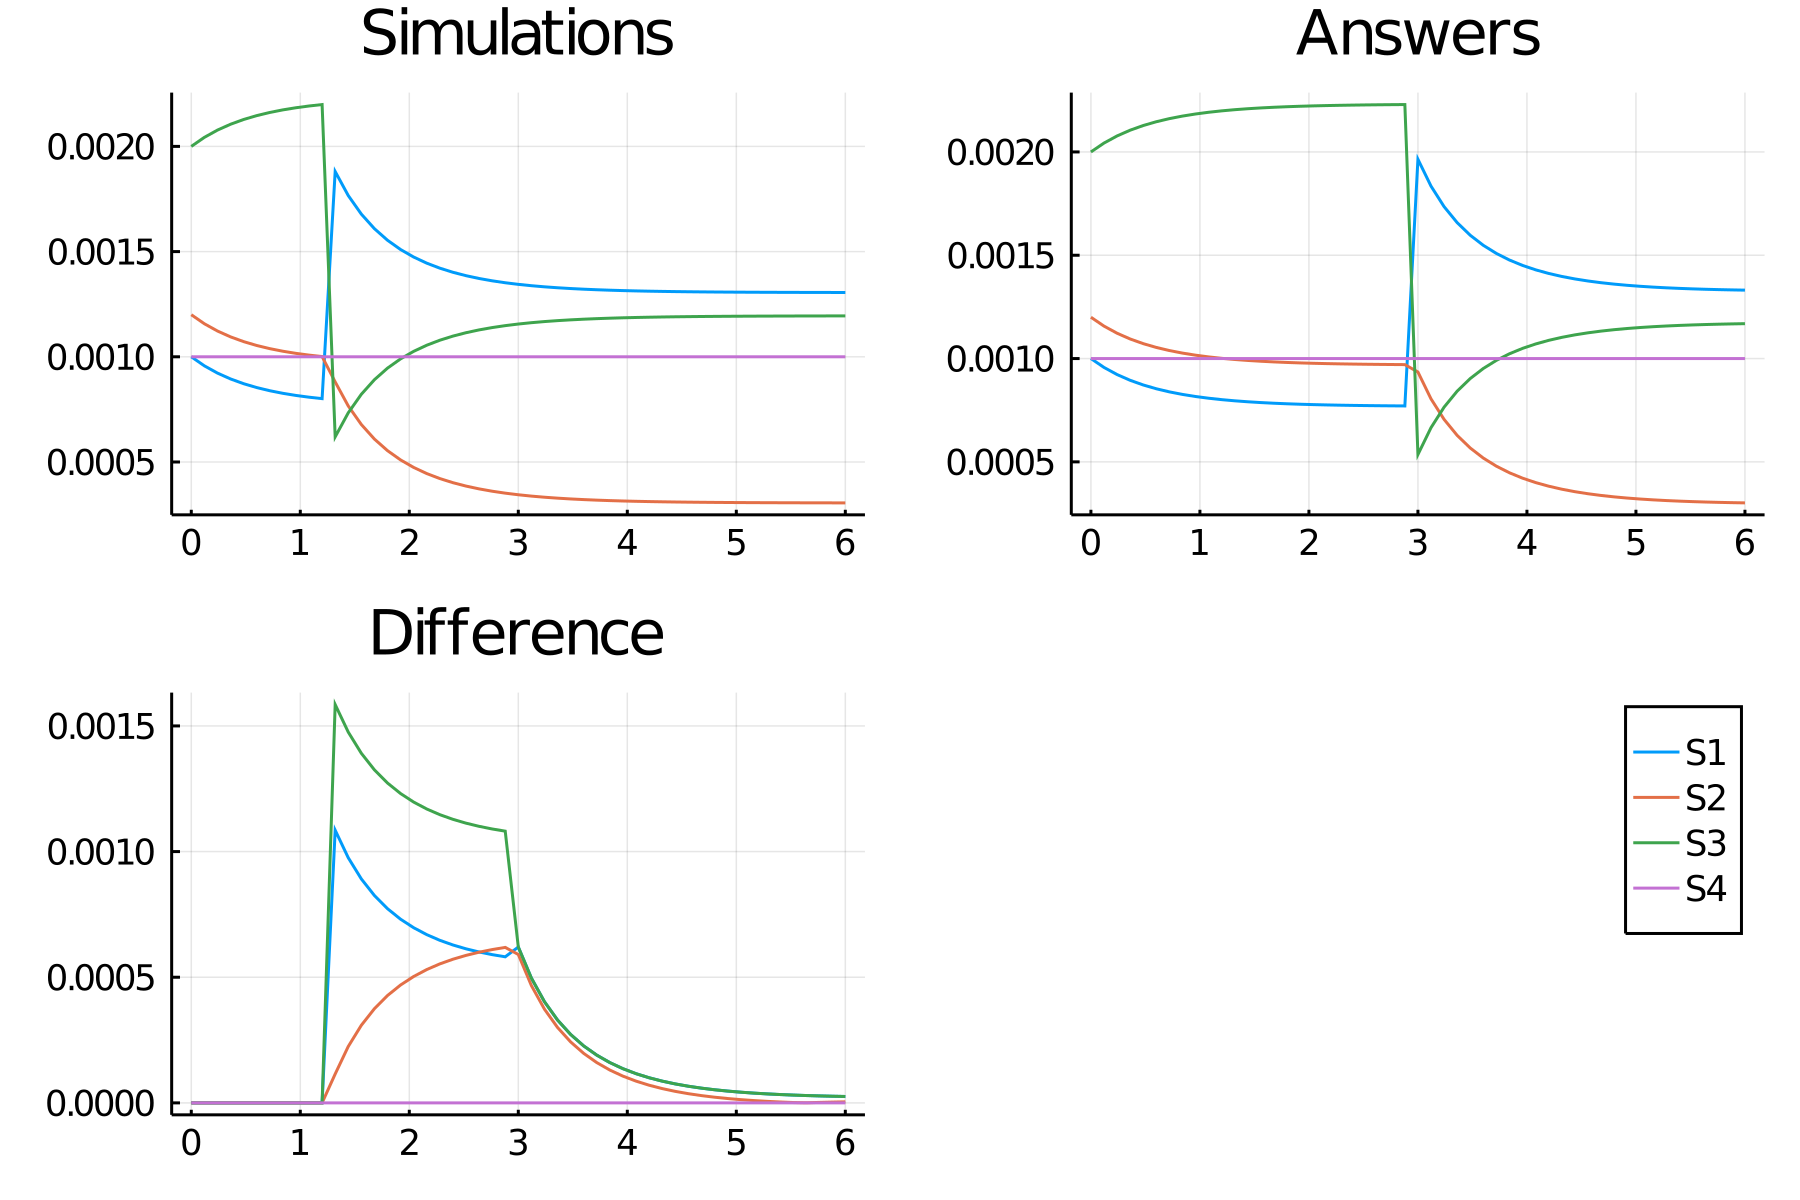

Source data for this figure (header and first rows):
time, S1_, S2_, S3_, S4_
0.0, 0.001, 0.0012, 0.002, 0.001
0.12, 0.000957, 0.001157, 0.002043, 0.001
0.24, 0.0009226, 0.001123, 0.002077, 0.001
0.36, 0.0008947, 0.001095, 0.002105, 0.001
0.48, 0.0008722, 0.001072, 0.002128, 0.001
0.6, 0.0008538, 0.001054, 0.002146, 0.001
0.72, 0.0008387, 0.001039, 0.002161, 0.001
0.84, 0.0008264, 0.001026, 0.002174, 0.001
0.96, 0.0008163, 0.001016, 0.002184, 0.001
1.08, 0.000808, 0.001008, 0.002192, 0.001
1.2, 0.0008011, 0.001001, 0.002199, 0.001
1.32, 0.001881, 0.0008805, 0.0006195, 0.001
1.44, 0.001766, 0.0007663, 0.0007337, 0.001
1.56, 0.001678, 0.0006781, 0.0008219, 0.001
1.68, 0.001609, 0.0006089, 0.0008911, 0.001
1.8, 0.001554, 0.0005539, 0.0009461, 0.001
1.92, 0.00151, 0.0005098, 0.0009902, 0.001
2.04, 0.001474, 0.0004741, 0.001026, 0.001
2.16, 0.001445, 0.000445, 0.001055, 0.001
2.28, 0.001421, 0.0004212, 0.001079, 0.001
2.4, 0.001402, 0.0004017, 0.001098, 0.001
2.52, 0.001386, 0.0003856, 0.001114, 0.001
2.64, 0.001372, 0.0003722, 0.001128, 0.001
2.76, 0.001361, 0.0003611, 0.001139, 0.001
2.88, 0.001352, 0.0003519, 0.001148, 0.001
3.0, 0.001344, 0.0003443, 0.001156, 0.001
3.12, 0.001338, 0.0003379, 0.001162, 0.001
3.24, 0.001333, 0.0003326, 0.001167, 0.001
3.36, 0.001328, 0.0003281, 0.001172, 0.001
3.48, 0.001324, 0.0003244, 0.001176, 0.001
3.6, 0.001321, 0.0003213, 0.001179, 0.001
3.72, 0.001319, 0.0003187, 0.001181, 0.001
3.84, 0.001316, 0.0003165, 0.001184, 0.001
3.96, 0.001315, 0.0003147, 0.001185, 0.001
4.08, 0.001313, 0.0003131, 0.001187, 0.001
4.2, 0.001312, 0.0003119, 0.001188, 0.001
4.32, 0.001311, 0.0003108, 0.001189, 0.001
4.44, 0.00131, 0.0003099, 0.00119, 0.001
4.56, 0.001309, 0.0003091, 0.001191, 0.001
4.68, 0.001308, 0.0003085, 0.001192, 0.001
4.8, 0.001308, 0.0003079, 0.001192, 0.001
4.92, 0.001307, 0.0003075, 0.001193, 0.001
5.04, 0.001307, 0.0003071, 0.001193, 0.001
5.16, 0.001307, 0.0003068, 0.001193, 0.001
5.28, 0.001307, 0.0003065, 0.001193, 0.001
5.4, 0.001306, 0.0003063, 0.001194, 0.001
5.52, 0.001306, 0.0003061, 0.001194, 0.001
5.64, 0.001306, 0.000306, 0.001194, 0.001
5.76, 0.001306, 0.0003058, 0.001194, 0.001
5.88, 0.001306, 0.0003057, 0.001194, 0.001
6.0, 0.001306, 0.0003056, 0.001194, 0.001
